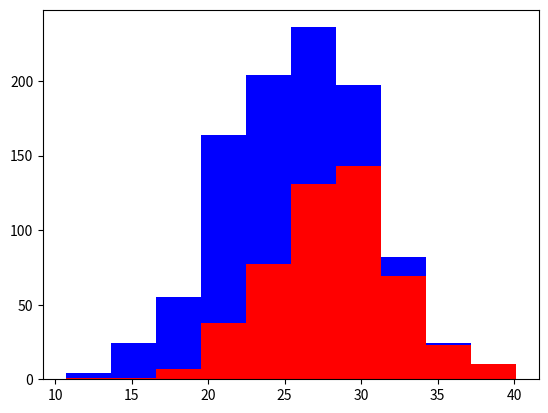

This chart was generated by the following Python code:
import numpy as np
import matplotlib.pyplot as plt

labrador = 500
greyhound = 500

grey_height = 28 + 4 * np.random.randn(greyhound)
lab_height = 24 + 4 * np.random.randn(labrador)

plt.hist([grey_height, lab_height], stacked=True, color=['r', 'b'])
plt.show()